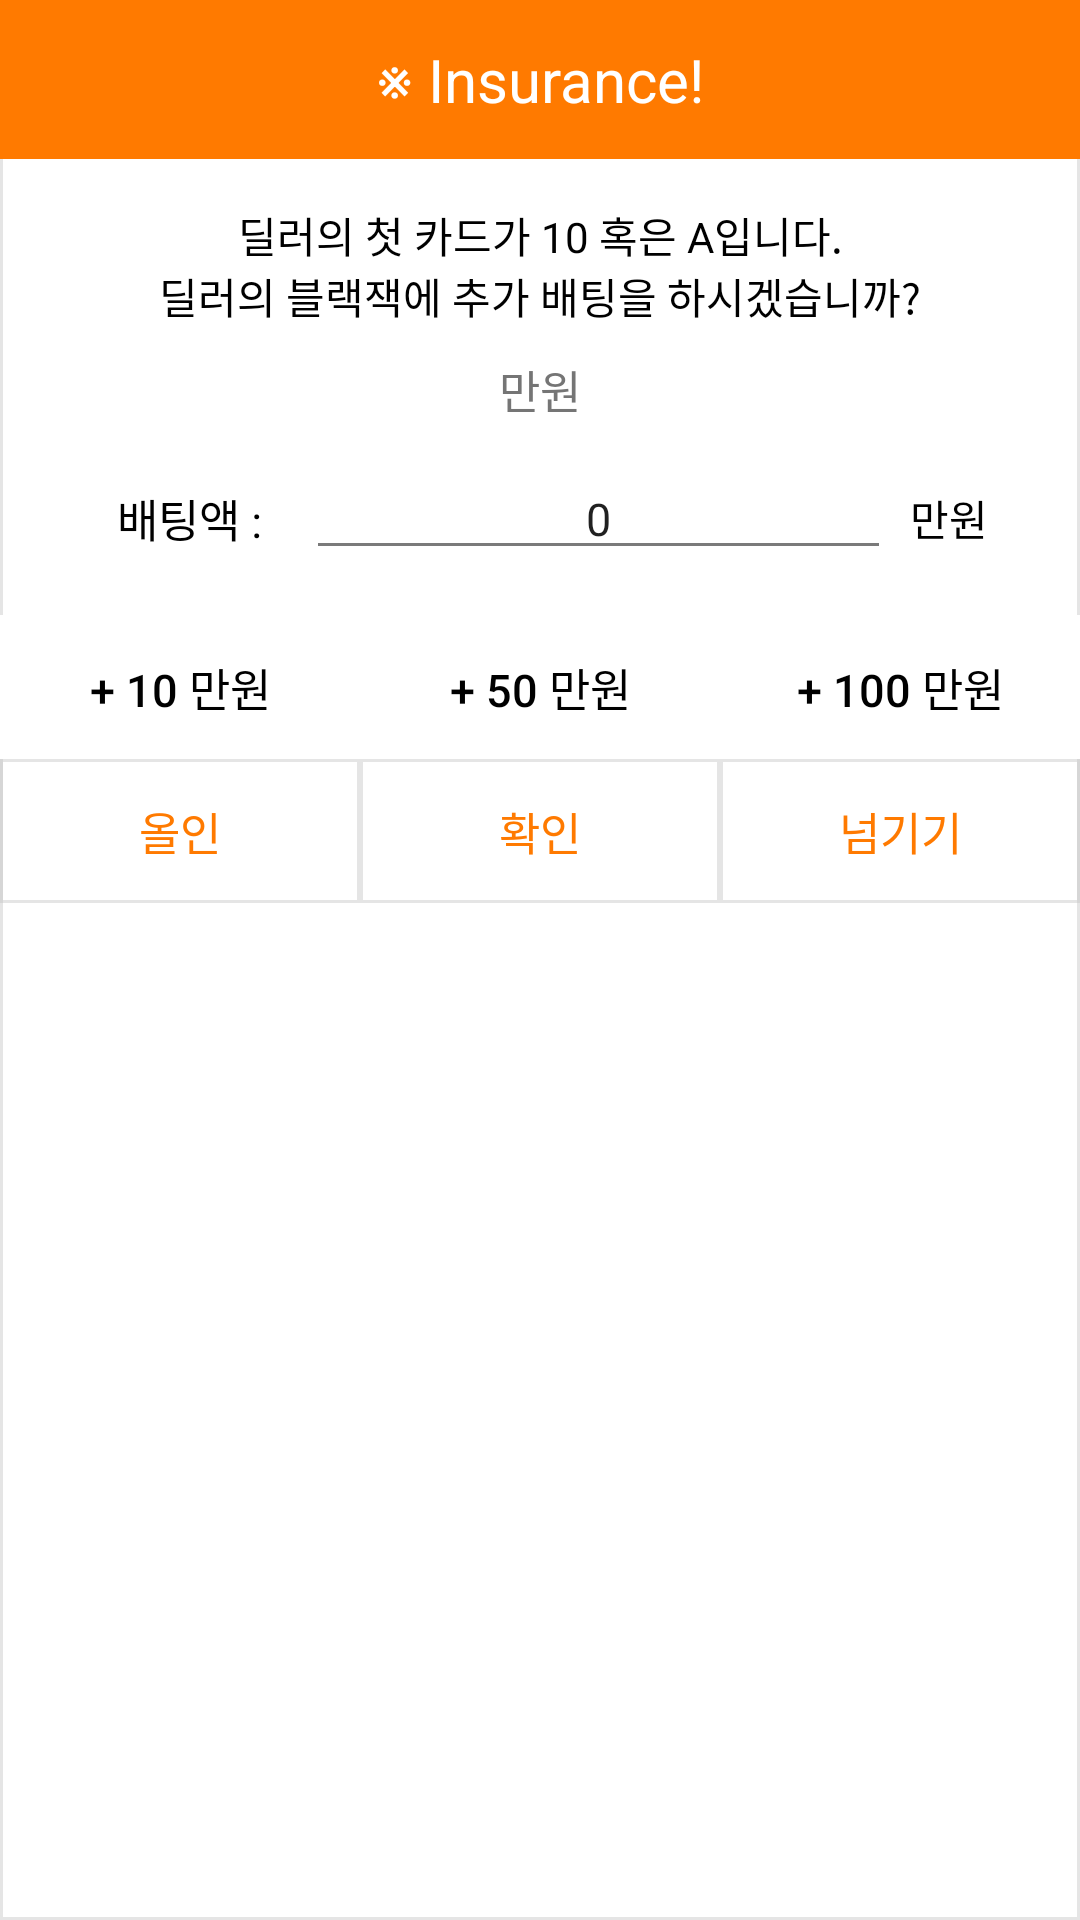

Layout XML and referenced resources for this Android screen:
<!-- AndroidManifest.xml: application theme Theme.Black_Jack -->
<!-- res/layout/activity_popup_insurance.xml -->
<?xml version="1.0" encoding="utf-8"?>
<LinearLayout
    xmlns:android="http://schemas.android.com/apk/res/android"
    xmlns:tools="http://schemas.android.com/tools"
    android:layout_width="300dp"
    android:layout_height="wrap_content"
    android:orientation="vertical"
    android:background="@drawable/frame02"
    tools:context=".Activity_Popup_Insurance">

    
    <LinearLayout
        android:orientation="horizontal"
        android:layout_width="match_parent"
        android:layout_height="wrap_content">
        <TextView
            android:text="@string/popupTitle"
            android:textSize="20sp"
            android:textColor="#fff"
            android:gravity="center"
            android:background="#ff7a00"
            android:layout_width="match_parent"
            android:layout_height="53dp" />
    </LinearLayout>
    

    <TextView
        android:layout_width="match_parent"
        android:layout_height="wrap_content"
        android:layout_marginTop="15dp"
        android:layout_marginHorizontal="5dp"
        android:gravity="center"
        android:text="@string/popupMsg"
        android:textColor="#000000" />

    <TextView
        android:id="@+id/insurance_nowMoneyTv"
        android:paddingTop="10dp"
        android:layout_gravity="center"
        android:layout_width="wrap_content"
        android:layout_height="wrap_content"
        android:text="@string/popup_info"
        android:textColor="#757575"
        android:textSize="15sp"/>

    
    <LinearLayout
        android:paddingHorizontal="24dp"
        android:paddingVertical="12dp"
        android:orientation="horizontal"
        android:layout_width="match_parent"
        android:layout_height="wrap_content">
        <TextView
            android:layout_width="0dp"
            android:layout_height="match_parent"
            android:layout_weight="1"
            android:text="@string/popup_name"
            android:textSize="15sp"
            android:textColor="#000000"
            android:gravity="center"/>
        <EditText
            android:id="@+id/insurance_moneyEt"
            android:layout_width="0dp"
            android:layout_height="wrap_content"
            android:layout_weight="2.5"
            android:layout_marginBottom="3dp"
            android:inputType="number"
            android:text="@string/zero"
            android:textSize="15sp"
            android:textColor="#000000"
            android:alpha="0.87"
            android:gravity="center"/>
        <TextView
            android:layout_width="0dp"
            android:layout_height="match_parent"
            android:layout_weight="0.5"
            android:text="@string/popup_info"
            android:textColor="#000000"
            android:gravity="center"/>
    </LinearLayout>

    <LinearLayout
        android:orientation="horizontal"
        android:gravity="center"
        android:layout_width="match_parent"
        android:layout_height="wrap_content">
        <androidx.appcompat.widget.AppCompatButton
            android:id="@+id/insurance_plus10Btn"
            android:layout_width="0dp"
            android:layout_height="wrap_content"
            android:layout_weight="1"
            android:gravity="center"
            android:background="#ffffff"
            android:text="@string/plus10"
            android:textSize="15sp"
            android:textColor="#000000"/>
        <androidx.appcompat.widget.AppCompatButton
            android:id="@+id/insurance_plus50Btn"
            android:layout_width="0dp"
            android:layout_height="wrap_content"
            android:layout_weight="1"
            android:gravity="center"
            android:background="#ffffff"
            android:text="@string/plus50"
            android:textSize="15sp"
            android:textColor="#000000"/>
        <androidx.appcompat.widget.AppCompatButton
            android:id="@+id/insurance_plus100Btn"
            android:layout_width="0dp"
            android:layout_height="wrap_content"
            android:layout_weight="1"
            android:gravity="center"
            android:background="#ffffff"
            android:text="@string/plus100"
            android:textSize="15sp"
            android:textColor="#000000"/>
    </LinearLayout>

    <LinearLayout
        android:orientation="horizontal"
        android:gravity="center"
        android:layout_width="match_parent"
        android:layout_height="wrap_content">
        <androidx.appcompat.widget.AppCompatButton
            android:id="@+id/insurance_AllInBtn"
            android:layout_width="0dp"
            android:layout_height="wrap_content"
            android:layout_weight="1"
            android:gravity="center"
            android:background="@drawable/frame01"
            android:text="@string/popup_allin"
            android:textSize="15sp"
            android:textColor="#ff7a00"/>
        <androidx.appcompat.widget.AppCompatButton
            android:id="@+id/insurance_okBtn"
            android:layout_width="0dp"
            android:layout_height="wrap_content"
            android:layout_weight="1"
            android:gravity="center"
            android:background="@drawable/frame01"
            android:text="@string/popup_ok"
            android:textSize="15sp"
            android:textColor="#ff7a00"/>
        <androidx.appcompat.widget.AppCompatButton
            android:id="@+id/insurance_passBtn"
            android:layout_width="0dp"
            android:layout_height="wrap_content"
            android:layout_weight="1"
            android:gravity="center"
            android:background="@drawable/frame01"
            android:text="@string/pass"
            android:textSize="15sp"
            android:textColor="#ff7a00"/>
    </LinearLayout>

</LinearLayout>
<!-- resources referenced by this layout -->
<resources>
  <!-- drawable frame01 (drawable) -->
  <?xml version="1.0" encoding="utf-8"?>
  <shape xmlns:android="http://schemas.android.com/apk/res/android"
      android:padding="10dp"
      android:shape="rectangle" >
      <stroke
          android:width="1dp"
          android:color="#66bdbdbd" />
  </shape>
  <!-- drawable frame02 (drawable) -->
  <?xml version="1.0" encoding="utf-8"?>
  <shape xmlns:android="http://schemas.android.com/apk/res/android"
      android:padding="10dp"
      android:shape="rectangle" >
      <solid
          android:color="#ffffff"/>
      <stroke
          android:width="1dp"
          android:color="#66bdbdbd" />
  </shape>
  <string name="pass">넘기기</string>
  <string name="plus10">+ 10 만원</string>
  <string name="plus100">+ 100 만원</string>
  <string name="plus50">+ 50 만원</string>
  <string name="popupMsg">딜러의 첫 카드가 10 혹은 A입니다.\n딜러의 블랙잭에 추가 배팅을 하시겠습니까?</string>
  <string name="popupTitle">※ Insurance!</string>
  <string name="popup_allin">올인</string>
  <string name="popup_info">만원</string>
  <string name="popup_name">배팅액 :</string>
  <string name="popup_ok">확인</string>
  <string name="zero">0</string>
  <style name="Theme.Black_Jack" parent="Theme.MaterialComponents.DayNight.DarkActionBar">
          
          <item name="colorPrimary">@color/purple_500</item>
          <item name="colorPrimaryVariant">@color/clear</item>
          <item name="colorOnPrimary">@color/white</item>
          
          <item name="colorSecondary">@color/teal_200</item>
          <item name="colorSecondaryVariant">@color/teal_700</item>
          <item name="colorOnSecondary">@color/black</item>
          
          <item name="android:statusBarColor" tools:targetApi="21">?attr/colorPrimaryVariant</item>
          
      </style>
  <color name="purple_500">#FF6200EE</color>
  <color name="clear">#919191</color>
  <color name="white">#FFFFFFFF</color>
  <color name="teal_200">#FF03DAC5</color>
  <color name="teal_700">#FF018786</color>
  <color name="black">#FF000000</color>
</resources>
